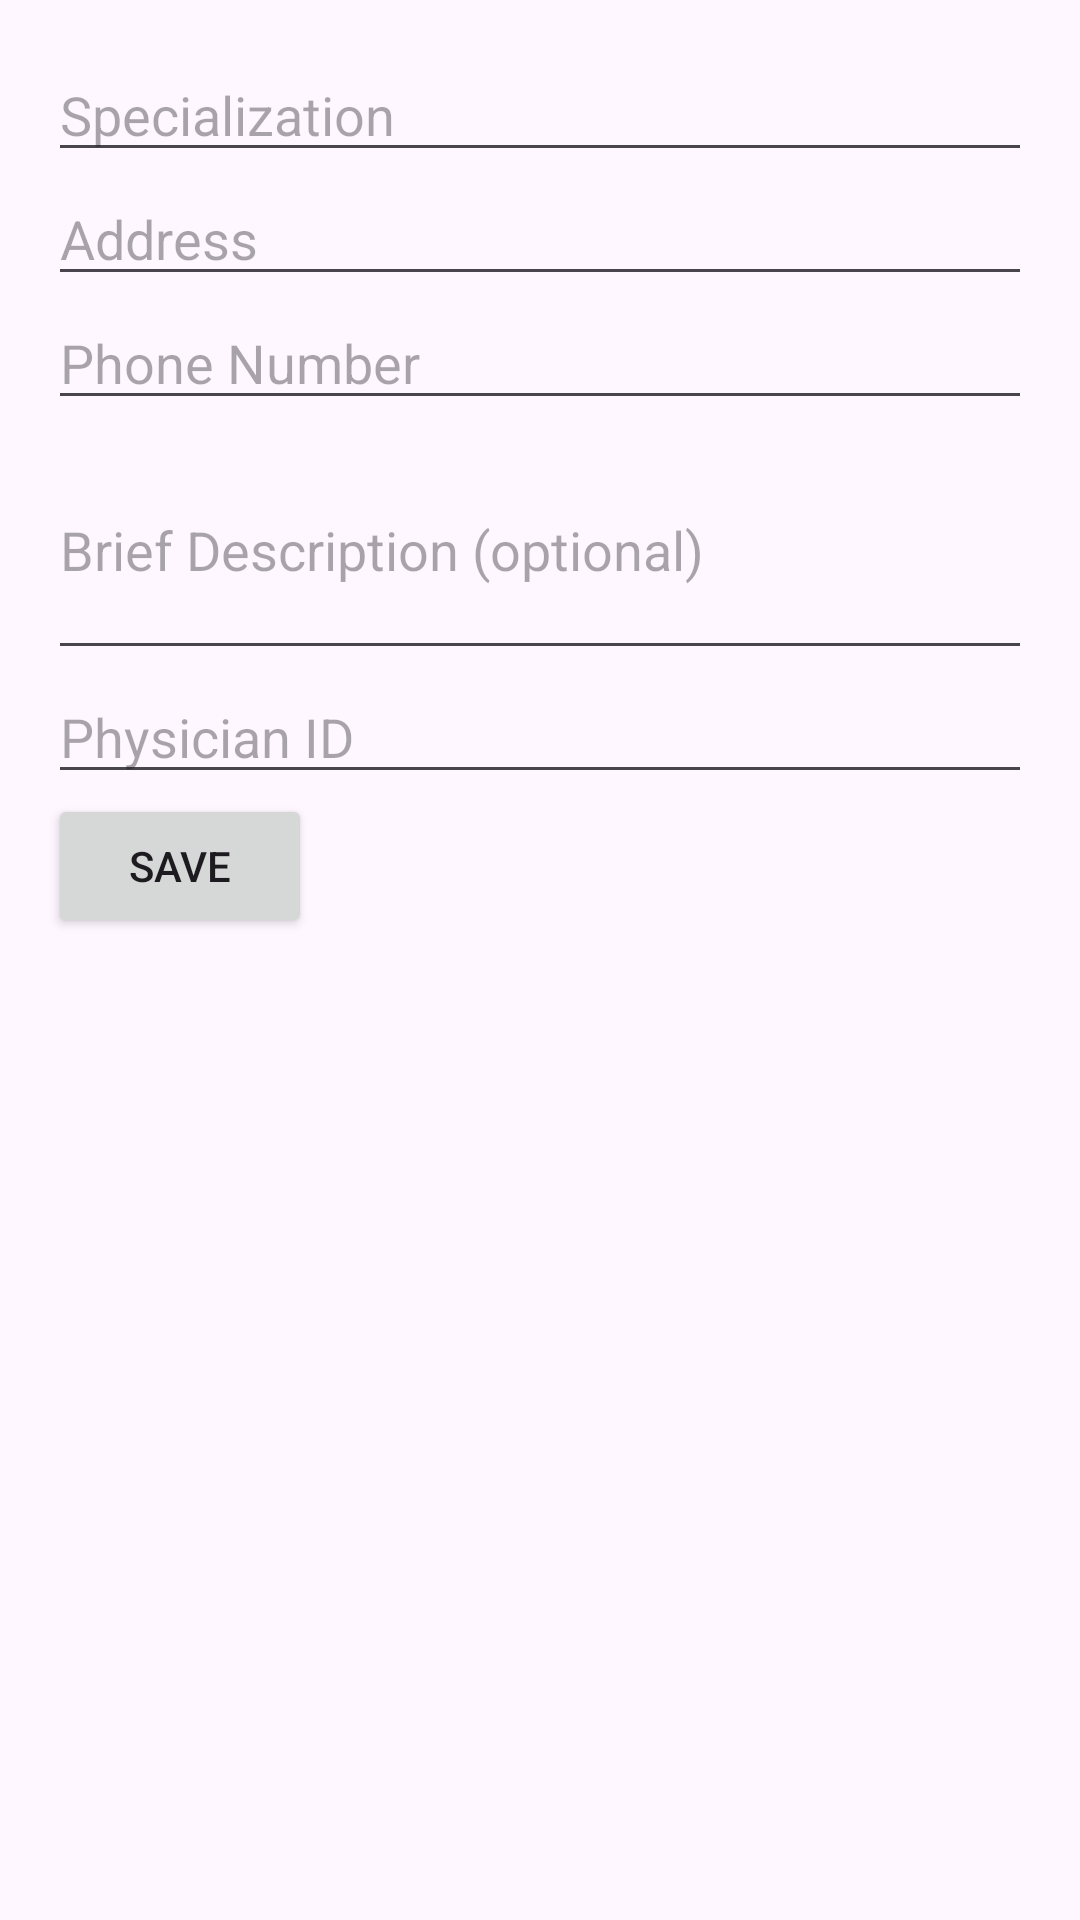

Reconstruct the res/layout file that produces this screen, plus the resources it refers to.
<!-- AndroidManifest.xml: application theme Theme.KliniKAndroid -->
<!-- res/layout/activity_settings.xml -->
<LinearLayout xmlns:android="http://schemas.android.com/apk/res/android"
    android:layout_width="match_parent"
    android:layout_height="match_parent"
    android:orientation="vertical"
    android:padding="16dp">

    <EditText
        android:id="@+id/et_specialization"
        android:layout_width="match_parent"
        android:layout_height="wrap_content"
        android:hint="Specialization" />

    <EditText
        android:id="@+id/et_address"
        android:layout_width="match_parent"
        android:layout_height="wrap_content"
        android:hint="Address" />

    <EditText
        android:id="@+id/et_phone_no"
        android:layout_width="match_parent"
        android:layout_height="wrap_content"
        android:inputType="phone"
        android:hint="Phone Number" />

    <EditText
        android:id="@+id/et_textarea"
        android:layout_width="match_parent"
        android:layout_height="wrap_content"
        android:hint="Brief Description (optional)"
        android:inputType="textMultiLine"
        android:minLines="3" />

    <EditText
        android:id="@+id/et_phys_id"
        android:layout_width="match_parent"
        android:layout_height="wrap_content"
        android:hint="Physician ID" />

    <Button
        android:id="@+id/btn_save"
        android:layout_width="wrap_content"
        android:layout_height="wrap_content"
        android:text="Save" />

</LinearLayout>
<!-- resources referenced by this layout -->
<resources>
  <style name="Theme.KliniKAndroid" parent="Base.Theme.KliniKAndroid" />
  <style name="Base.Theme.KliniKAndroid" parent="Theme.Material3.DayNight.NoActionBar">
          
          
      </style>
</resources>
